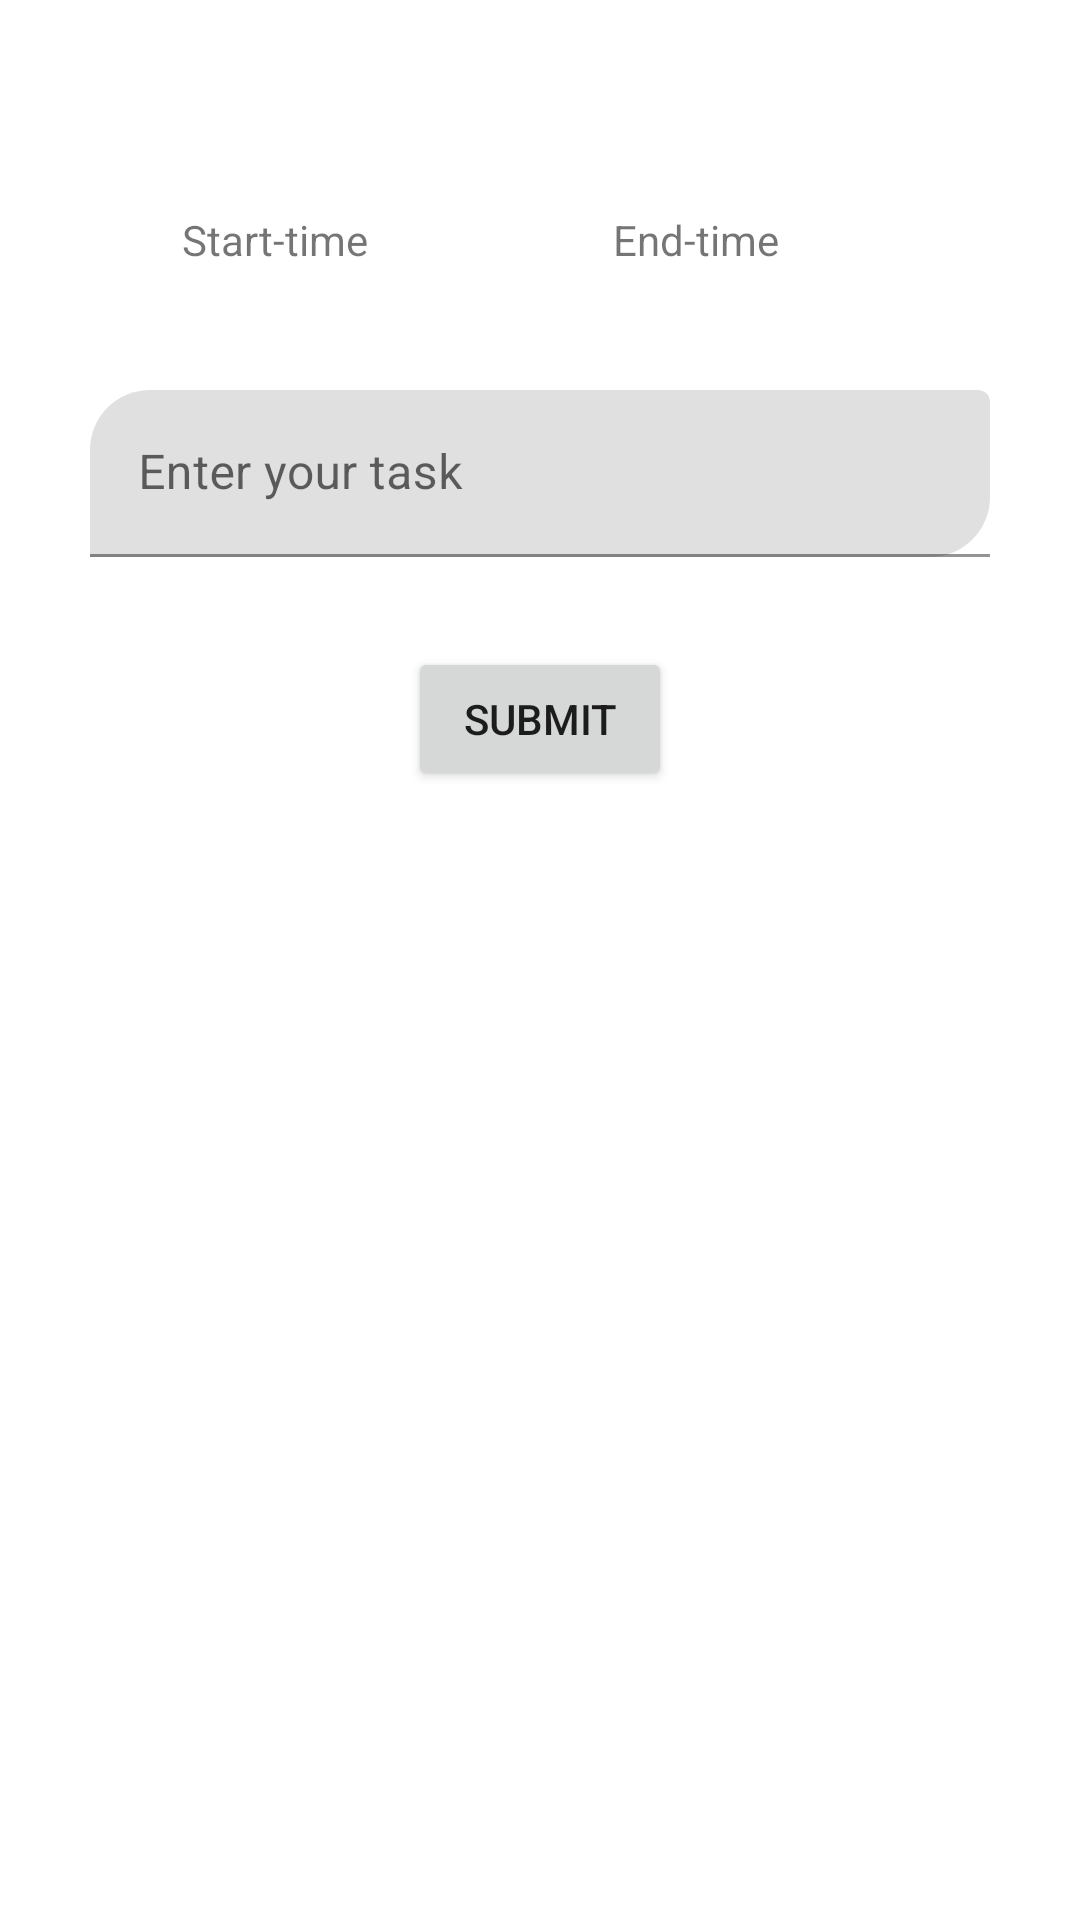

Here is an Android app screen rendered from its layout file. Give the layout XML and the strings, colors and styles it references.
<!-- AndroidManifest.xml: application theme Theme.Timemanagementapp -->
<!-- res/layout/input_schedule_interface.xml -->
<?xml version="1.0" encoding="utf-8"?>

<LinearLayout xmlns:android="http://schemas.android.com/apk/res/android"
    xmlns:tools="http://schemas.android.com/tools"
    android:layout_width="match_parent"
    android:minWidth="500dp"
    android:layout_height="match_parent"
    android:orientation="vertical"
    android:layout_gravity="center"
    android:gravity="center_horizontal"
    xmlns:app="http://schemas.android.com/apk/res-auto">
    <LinearLayout
        android:layout_width="match_parent"
        android:layout_height="wrap_content"
        android:orientation="vertical">


<androidx.constraintlayout.widget.ConstraintLayout
    android:layout_width="match_parent"
    android:layout_height="100dp"
   >

    <TextView
        android:id="@+id/startTime"
        android:layout_width="80dp"
        android:layout_height="40dp"
        android:text="Start-time"
        android:layout_marginTop="60dp"
        android:gravity="center"
        app:layout_constraintTop_toTopOf="parent"
        app:layout_constraintBottom_toBottomOf="parent"
        app:layout_constraintEnd_toStartOf="@id/endTime"
        app:layout_constraintHorizontal_bias="0.461"
        app:layout_constraintStart_toStartOf="parent"
        tools:layout_editor_absoluteY="16dp" />

    <TextView
        android:id="@+id/endTime"
        android:layout_width="80dp"
        android:layout_height="40dp"

        android:gravity="center"
        app:layout_constraintTop_toTopOf="parent"
        app:layout_constraintBottom_toBottomOf="parent"
        android:layout_marginEnd="88dp"
        android:layout_marginTop="60dp"
        android:text="End-time"
        app:layout_constraintEnd_toEndOf="parent"
        tools:layout_editor_absoluteY="16dp" />

</androidx.constraintlayout.widget.ConstraintLayout>

        <com.google.android.material.textfield.TextInputLayout
            android:layout_width="match_parent"
            app:boxCornerRadiusBottomEnd="20dp"
            app:boxCornerRadiusTopStart="20dp"
            android:layout_height="wrap_content">

            <com.google.android.material.textfield.TextInputEditText
                android:id="@+id/taskInput"
                android:layout_width="match_parent"
                android:layout_height="wrap_content"
                android:layout_margin="30dp"

                android:hint="Enter your task"/>

        </com.google.android.material.textfield.TextInputLayout>
    </LinearLayout>
        <Button
            android:id="@+id/create_schedule_btn"
            android:layout_width="wrap_content"
            android:layout_height="wrap_content"
            android:text="Submit"/>


</LinearLayout>
<!-- resources referenced by this layout -->
<resources>
  <style name="Theme.Timemanagementapp" parent="Theme.MaterialComponents.DayNight.DarkActionBar">
          
          <item name="colorPrimary">@color/purple_500</item>
          <item name="colorPrimaryVariant">@color/purple_700</item>
          <item name="colorOnPrimary">@color/white</item>
          
          <item name="colorSecondary">@color/teal_200</item>
          <item name="colorSecondaryVariant">@color/teal_700</item>
          <item name="colorOnSecondary">@color/black</item>
          
          <item name="android:statusBarColor">?attr/colorPrimaryVariant</item>
          
      </style>
  <!-- not gathered from this repository: default colours our renderer supplied (Android Studio template values) -->
  <color name="purple_500">#FF6200EE</color>
  <color name="purple_700">#FF3700B3</color>
  <color name="teal_200">#FF03DAC5</color>
  <color name="teal_700">#FF018786</color>
  <color name="black">#FF000000</color>
  <color name="white">#FFFFFFFF</color>
</resources>
